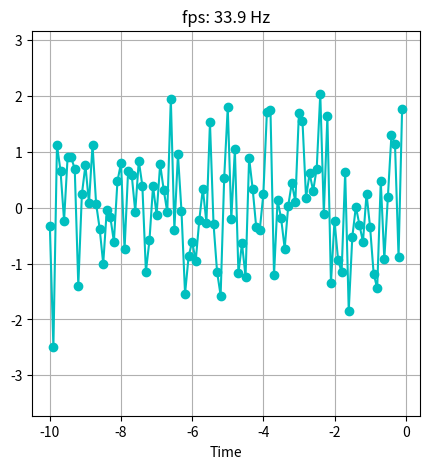

Here is the Python script that generated this plot:
# -*- coding: utf-8 -*-
import sys
import time
import numpy as np
import matplotlib.pyplot as plt


class RealtimePlot1D():
    def __init__(
        self,
        x_tick,
        length,
        xlabel="Time",
        title="RealtimePlot1D",
        label=None,
        color="c",
        marker='-o',
        alpha=1.0,
        ylim=None
    ):
        self.x_tick = x_tick 
        self.length = length
        self.color = color
        self.marker = marker
        self.alpha = 1.0
        self.ylim = ylim
        self.label = label
        self.xlabel = xlabel
        self.title = title
        self.line = None

        # プロット初期化
        self.init_plot()
    
    def init_plot(self):
        self.x_vec = np.arange(0, self.length) * self.x_tick \
                     - self.length * self.x_tick
        self.y_vec = np.zeros(self.length)
        
        plt.ion()
        fig = plt.figure(figsize=(5,5))
        ax = fig.add_subplot(111)
        
        self.line = ax.plot(self.x_vec, self.y_vec, 
                            self.marker, color=self.color, 
                            alpha=self.alpha)        

        if self.ylim is not None:
            plt.ylim(self.ylim[0], self.ylim[1])
        plt.xlabel(self.xlabel)
        plt.title(self.title)
        plt.grid()
        plt.show()
        
        self.index = 0
        self.x_data = -self.x_tick
        self.pretime = 0.0
        self.fps = 0.0
    
    def update_index(self):
        self.index = self.index + 1 if self.index < self.length-1 else 0
        
    def update_ylim(self, y_data):
        ylim = self.line[0].axes.get_ylim()
        if   y_data < ylim[0]:
            plt.ylim(y_data*1.1, ylim[1])
        elif y_data > ylim[1]:
            plt.ylim(ylim[0], y_data*1.1)
            
    def compute_fps(self):
        curtime = time.time()
        time_diff = curtime - self.pretime
        self.fps = 1.0 / (time_diff + 1e-16)
        self.pretime = curtime 
        
    def update(self, y_data):
        # プロットする配列の更新
        self.x_data += self.x_tick
        self.y_vec[self.index] = y_data
        
        y_pos = self.index + 1 if self.index < self.length else 0
        tmp_y_vec = np.r_[self.y_vec[y_pos:self.length], self.y_vec[0:y_pos]]
        print(tmp_y_vec)
        self.line[0].set_ydata(tmp_y_vec)
        if self.ylim is None:
            self.update_ylim(y_data)
        
        plt.title(f"fps: {self.fps:0.1f} Hz")
        plt.pause(0.01)
        
        # 次のプロット更新のための処理
        self.update_index()
        self.compute_fps()
        

if __name__ == "__main__":
    x_tick = 0.1 # 時間方向の間隔
    length = 100 # プロットする配列の要素数
    realtime_plot1d = RealtimePlot1D(x_tick, length)
    
    for e in range(0, 500):
        #time.sleep(1.0/30)
        y_data = np.random.normal(0.0, 1.0) # 正規分布に従う乱数
        realtime_plot1d.update(y_data)
